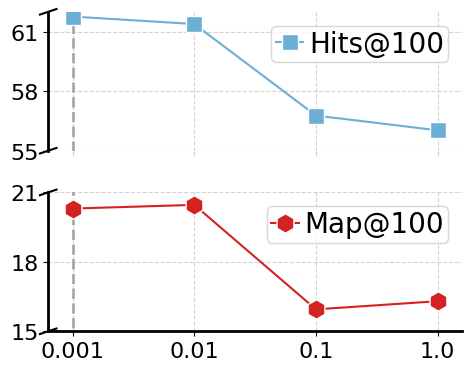

Here is the Python script that generated this plot: (Note: this script raises an exception after producing the figure.)
import numpy as np
import matplotlib.pyplot as plt
import matplotlib.ticker as ticker

# 设置字体为 Times New Roman和字号14
plt.rcParams['font.family'] = 'Times New Roman'
plt.rcParams['font.size'] = 16





# 设置marker
marker_edge = 'white'
marker_memes = "#D42121"        #'#6BAED6'  ###FF4040 #F9CBC8 #F6563D
marker_twitter = '#376795'  #ED392B  D42121 E12D26
marker_weibo = '#6BAED6' #1D7EB7  CB7968  C8171C #AB1016 #B91419
marker_android = '#7E0610' ##085FA3   #67000D   980C13 #7E0610

# 设置x 和 y
x_ticks = np.array([0.001, 0.01, 0.1, 1.0])
y_ticks_hits = np.array([61.76, 61.38396667, 56.77086667, 56.0268])
y_ticks_map = np.array([20.3, 20.46056667, 15.94696667, 16.29916667])

variance1 = np.array([0.818451198, 0.479378639, 0.679379786, 0.798099261, 0.482950912])
variance2 = np.array([0.228882554, 0.028853827, 0.11898724, 0.21901331, 0.129814958])

fig, ax = plt.subplots(ncols=1, nrows=2, figsize=(5, 4))

# 在x=2这个地方放置一条虚线
ax[0].vlines(0, 0, 100, linestyles='dashed', colors='darkgrey', linewidth=2)
ax[1].vlines(0, 0, 100, linestyles='dashed', colors='darkgrey', linewidth=2)

# 设置两个折线
ax[0].plot(y_ticks_hits, marker='s', color=marker_weibo, markeredgecolor=marker_edge, markersize=12, label='Hits@100')
ax[1].plot(y_ticks_map, marker='h', color=marker_memes, markeredgecolor=marker_edge, markersize=14, label='Map@100')

# ax[0].fill_between(x_ticks, y_ticks_hits - variance1, y_ticks_hits + variance1, alpha=1, color=marker_twitter)
# ax[1].fill_between(x_ticks, y_ticks_map - variance2, y_ticks_map + variance2, alpha=1, color=marker_android)

# 设置两个图y的范围
ax[0].set_ylim(55, 62)  # most of the data
ax[1].set_ylim(15, 21)  # most of the data

# 设置y的刻度
ax[0].set_yticks([55, 58, 61])
ax[1].set_yticks([15, 18, 21])

# 设置x轴范围和刻度位置
ax[0].set_xlim(-.2, len(y_ticks_hits)-1+.2)
ax[1].set_xlim(-.2, len(y_ticks_hits)-1+.2)
ax[0].set_xticks([i for i in range(len(y_ticks_hits))], labels=[i for i in range(len(y_ticks_hits))], size=18)
ax[1].set_xticks([i for i in range(len(y_ticks_hits))], labels=[i for i in range(len(y_ticks_hits))], size=18)

# 设置两个图的x轴坐标
ax[0].set_xticklabels([])
ax[1].set_xticklabels(x_ticks)

# 设置某些边框不可见
ax[0].spines['top'].set_visible(False)
ax[0].spines['bottom'].set_visible(False)
ax[0].spines['right'].set_visible(False)
ax[1].spines['top'].set_visible(False)
ax[1].spines['right'].set_visible(False)
ax[1].xaxis.tick_bottom()

# 创建图例
ax[0].legend(fontsize=20, loc='upper right', borderpad=0.15, handlelength=1.0, handletextpad=0.2)
ax[1].legend(fontsize=20, loc='upper right', borderpad=0.15, handlelength=1.0, handletextpad=0.2)

# 定义y轴斜线段的长度
d = .02

# 定义斜线段旋转以及颜色
kwargs = dict(transform=ax[0].transAxes, color='k', clip_on=False)
ax[0].plot((-d, +d), (1-d, 1+d), **kwargs)
ax[0].plot((- d, + d), (-d, +d), **kwargs)
kwargs.update(transform=ax[1].transAxes)
ax[1].plot((-d, +d), (1 - d, 1 + d), **kwargs)
ax[1].plot((- d, + d), (-d, +d), **kwargs)


for ax_ in [ax[0], ax[1]]:
    # 设置主刻度大小
    ax_.tick_params(axis='both', which='major', labelsize=16)
    # 加粗线段
    ax_.spines['bottom'].set_linewidth(2)
    ax_.spines['left'].set_linewidth(2)
    ax_.spines['top'].set_linewidth(2)
    ax_.spines['right'].set_linewidth(2)
    # 开启网格线
    ax_.grid(color='lightgray', linestyle='--')

# 隐藏ax[0]的坐标线
ax[0].tick_params(axis='x', colors='lightgray')

# 设置y label
# fig.supylabel('Android', fontsize=15, x=0.05)
# 调整布局
fig.tight_layout()
# 调整子图间距
plt.subplots_adjust(wspace =0, hspace =0.3)

plt.savefig("../pics/chris_lambda.pdf", dpi=1000, bbox_inches='tight')
plt.show()